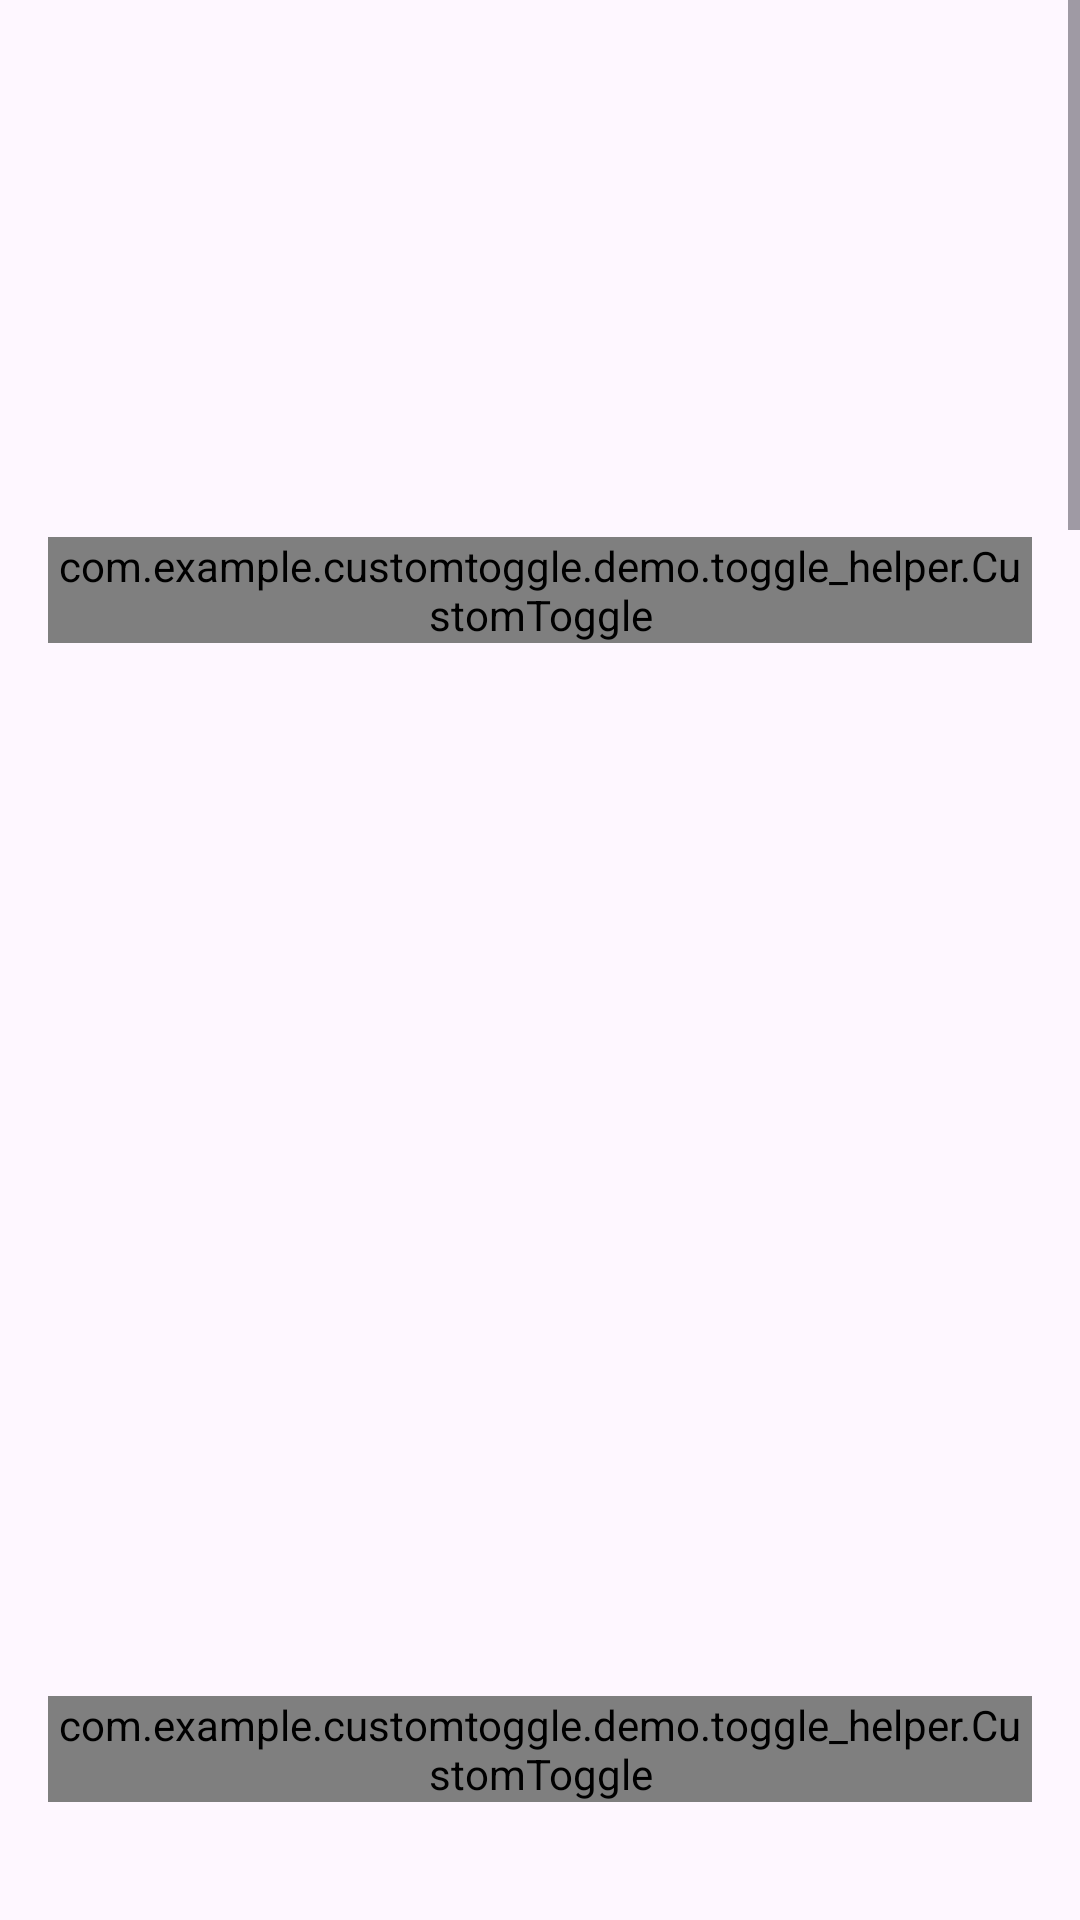

Android layout source for this screen:
<!-- AndroidManifest.xml: application theme Theme.CustomToggleDemo -->
<!-- res/layout/activity_features.xml -->
<?xml version="1.0" encoding="utf-8"?>
<ScrollView xmlns:android="http://schemas.android.com/apk/res/android"
    android:layout_width="match_parent"
    android:layout_height="match_parent"
    xmlns:app="http://schemas.android.com/apk/res-auto">

    <LinearLayout
        android:orientation="vertical"
        android:padding="16dp"
        android:layout_width="match_parent"
        android:layout_height="wrap_content">

        
        <LinearLayout
            android:layout_width="match_parent"
            android:layout_height="wrap_content"
            android:orientation="horizontal"
            android:gravity="center_vertical"
            android:paddingVertical="8dp">

            <com.example.customtoggle.demo.toggle_helper.CustomToggle
                android:id="@+id/toggle_gps"
                android:layout_width="wrap_content"
                android:layout_height="wrap_content"
                app:toggleType="GPS_TRACKING"/>

            <TextView
                android:id="@+id/text_gps"
                android:text="GPS Tracking Disabled"
                android:layout_width="wrap_content"
                android:layout_height="wrap_content"
                android:layout_marginStart="16dp"
                android:textSize="14sp" />
        </LinearLayout>

        
        <LinearLayout
            android:layout_width="match_parent"
            android:layout_height="wrap_content"
            android:orientation="horizontal"
            android:gravity="center_vertical"
            android:paddingVertical="8dp">

            <com.example.customtoggle.demo.toggle_helper.CustomToggle
                android:id="@+id/toggle_sync"
                android:layout_width="wrap_content"
                android:layout_height="wrap_content"
                app:toggleType="BACKGROUND_SYNC"/>

            <TextView
                android:id="@+id/text_sync"
                android:text="Background Sync Disabled"
                android:layout_width="wrap_content"
                android:layout_height="wrap_content"
                android:layout_marginStart="16dp"
                android:textSize="14sp" />
        </LinearLayout>

        
        <LinearLayout
            android:layout_width="match_parent"
            android:layout_height="wrap_content"
            android:orientation="horizontal"
            android:gravity="center_vertical"
            android:paddingVertical="8dp">

            <com.example.customtoggle.demo.toggle_helper.CustomToggle
                android:id="@+id/toggle_backup"
                android:layout_width="wrap_content"
                android:layout_height="wrap_content"
                app:toggleType="CLOUD_BACKUP"/>

            <TextView
                android:id="@+id/text_backup"
                android:text="Cloud Backup Disabled"
                android:layout_width="wrap_content"
                android:layout_height="wrap_content"
                android:layout_marginStart="16dp"
                android:textSize="14sp" />
        </LinearLayout>

        
        <LinearLayout
            android:layout_width="match_parent"
            android:layout_height="wrap_content"
            android:orientation="horizontal"
            android:gravity="center_vertical"
            android:paddingVertical="8dp">

            <com.example.customtoggle.demo.toggle_helper.CustomToggle
                android:id="@+id/toggle_ads"
                android:layout_width="wrap_content"
                android:layout_height="wrap_content"
                app:toggleType="ADS_PERSONALIZATION"/>

            <TextView
                android:id="@+id/text_ads"
                android:text="Ads Personalization Disabled"
                android:layout_width="wrap_content"
                android:layout_height="wrap_content"
                android:layout_marginStart="16dp"
                android:textSize="14sp" />
        </LinearLayout>

        
        <LinearLayout
            android:layout_width="match_parent"
            android:layout_height="wrap_content"
            android:orientation="horizontal"
            android:gravity="center_vertical"
            android:paddingVertical="8dp">

            <com.example.customtoggle.demo.toggle_helper.CustomToggle
                android:id="@+id/toggle_remember"
                android:layout_width="wrap_content"
                android:layout_height="wrap_content"
                app:toggleType="REMEMBER_ME"/>

            <TextView
                android:id="@+id/text_remember"
                android:text="Remember Me Disabled"
                android:layout_width="wrap_content"
                android:layout_height="wrap_content"
                android:layout_marginStart="16dp"
                android:textSize="14sp" />
        </LinearLayout>

        
        <LinearLayout
            android:layout_width="match_parent"
            android:layout_height="wrap_content"
            android:orientation="horizontal"
            android:gravity="center_vertical"
            android:paddingVertical="8dp">

            <com.example.customtoggle.demo.toggle_helper.CustomToggle
                android:id="@+id/toggle_offline"
                android:layout_width="wrap_content"
                android:layout_height="wrap_content"
                app:toggleType="OFFLINE_MODE"/>

            <TextView
                android:id="@+id/text_offline"
                android:text="Offline Mode Disabled"
                android:layout_width="wrap_content"
                android:layout_height="wrap_content"
                android:layout_marginStart="16dp"
                android:textSize="14sp" />
        </LinearLayout>

    </LinearLayout>
</ScrollView>
<!-- resources referenced by this layout -->
<resources>
  <style name="Theme.CustomToggleDemo" parent="Base.Theme.CustomToggleDemo" />
  <style name="Base.Theme.CustomToggleDemo" parent="Theme.Material3.DayNight.NoActionBar">
          
          
      </style>
</resources>
